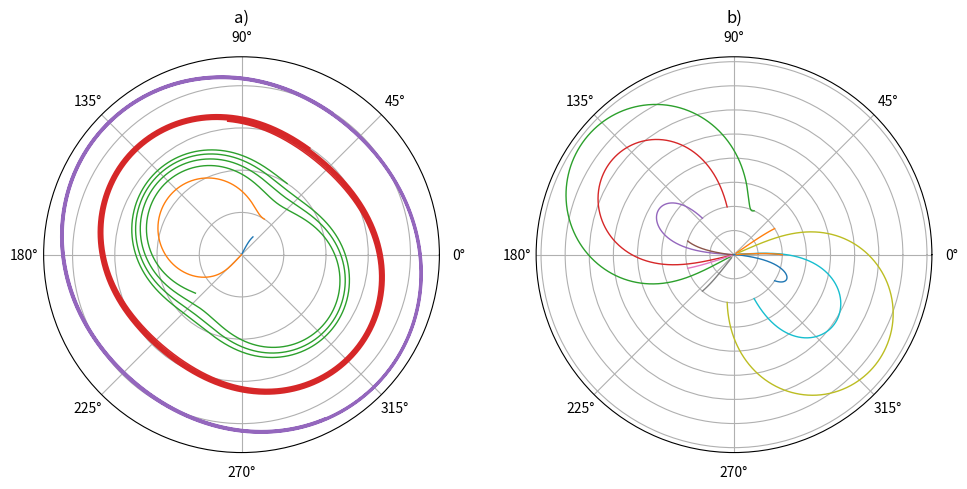

Source code (Python):
import numpy as np
import matplotlib.pyplot as plt
from scipy.integrate import solve_ivp

# Define the simple pendulum equations
def Costas(t, state, Kp, Ki):
    theta, omega = state
    dtheta_dt = omega
    domega_dt = 2 * Kp * np.cos(2 * theta) + Ki * np.sin(2 * theta) / omega
    return [dtheta_dt, domega_dt]

def FLL(t, state, Kp, Ki,):
    Kwp = 0.0
    Kwi = -5.0
    theta, omega = state
    dtheta_dt = omega
    domega_dt = (1 - Kwp * np.sin(2 * theta))**(-1) * (2 * Kp * np.cos(2 * theta) + Ki * np.sin(2 * theta) / omega + 2*omega*Kwp*np.cos(2*theta) + Kwi*np.sin(2*theta) )
    return [dtheta_dt, domega_dt]

# Set the parameters
Kp = -1.0  # Set Proportional Gain
Ki = -1.0  # Set Integral Gain

# Define the time span
t_span = (0, 10)
t_span_backward = (10, 0)
t_eval_backward = np.linspace(*t_span_backward, 5000)
t_eval = np.linspace(*t_span, 5000)

# Generate random initial conditions
num_random_conditions = 100  # Number of random conditions to generate
initial_conditions = [
    (1.0, 0.5),
    (1.0, 1.0),
    (1.0, 2.0),
    (1.0, 3.0),
    (1.0, 4.0),
]
phases = np.linspace(0, 2*np.pi, 12)
initial_conditions2 = [(i, 0.5) for i in phases]
# initial_conditions2 = [
#     (1.0, 0.5),
#     (1.1, 0.5),
#     (-0.2, 0.5),
#     (1.8, 0.5),
#     (2.2, 0.5),
#     (3.0, 0.5),
#     (3.5, 0.5),
# ]

# Define an event function to stop the solver when omega is close to zero
def event_stop_omega(t, state, Kp, Ki):
    theta, omega = state
    return omega  # Stop when omega approaches zero

event_stop_omega.terminal = False  # Stop integration when the event is reached
event_stop_omega.direction = 0     # Detect event in any direction

# Solve the differential equations for each set of random initial conditions with event handling

def Polar_Plot_IC(ax, initial_conditions):
    solutions = []
    method = 'Radau'
    fun = Costas
    for ic in initial_conditions:
        print("Solving for initial conditions: {}".format(ic))
        solution = solve_ivp(fun, t_span, ic, args=(Kp, Ki), t_eval=t_eval, method=method, events=event_stop_omega)
        Backsol = solve_ivp(fun, t_span_backward, ic, args=(Kp, Ki), t_eval=t_eval_backward, method=method, events=event_stop_omega)
        print("done")
        solutions.append(solution)
        # solutions.append(Backsol)

    for solution in solutions:
        theta, omega = solution.y
        ax.plot(theta, omega, lw=1)
        ax.set_yticklabels([])

###Nichols Plottin


ax3 = plt.subplot(1, 3, 3)


fs = 125e6
Ts = 1/fs
normf = np.logspace(-10,0,10000)
f = normf*fs
zvals = np.exp(1j *2*np.pi*normf)

L = 14 #LUT Length
D = 32 #Accumulator Width


ADC_BITS = 14
Q = 14 # Mixer Truncation
A = 1*2**(ADC_BITS-1) # Input scale 1vpp
B = 2**(ADC_BITS-1) # NCO Scale


R = 32 #CIC Down Sampling
N = 2 # CIC stages
M = 1
T = 12 # CIC Truncation and scaling to 14 bits, 14 bits -> 24 bits (14+2*log2(32)) -> 14 bits


Ps = 1
KG = 1
KI = 50/2**16
KP = 200000/2**16


###ACCUMULATOR IN LOOP###
Pz =  2*np.pi*2**(14)*1/(1-zvals**-1) #Accumulator Transfer function

###MIXER###
M = 2**14

###CIC###
Lz = 2**(-2*(np.log(R*M)/np.log(2)) + 1)*((1-(zvals**-R))/(1-(zvals**-1)))**N #CIC Transfer Function Normalised

###ACCUMULATOR OUT OF LOOP###
Iz = 1/(1-(zvals**-R)) #Out of loop phase integrator

###KI###
Kiz = KI*1/(1-(zvals**-R)) #KI transfer function

###PIG###
Kz = KG*(Kiz+KP)

###LOOP TRANSFER FUNCTIONS###
L =  2*M*M * Lz*Lz * Kz * Pz # Loop Gain

diff = np.absolute(abs(L)-1)
UGF_index = diff.argmin()
print("UGF is {:2} Hz".format(f[UGF_index])) 
print("Phase Margin is {} deg".format(180+np.angle(L[UGF_index])*180/np.pi))

n= 7500

# Find the index corresponding to the zero crossing
zero_crossing_index = np.argmax(np.diff(np.sign(20 * np.log10(abs(L[0:n])))))


fig = plt.figure(figsize=(10, 5))  # Adjust the figure size
ax1 = plt.subplot(1, 2, 1, projection='polar')
ax2 = plt.subplot(1, 2, 2, projection='polar')
Polar_Plot_IC(ax1, initial_conditions)
Polar_Plot_IC(ax2, initial_conditions2)

# Create the third subplot for Nichols Plot
# ax3 = plt.subplot(1, 3, 3)

# ax3.plot(np.angle(L[0:n]) * 180 / np.pi, 20 * np.log10(abs(L[0:n])))
# ax3.set_xlabel('Phase (degrees)')
# ax3.set_ylabel('Magnitude (dB)')
# ax3.set_ylim(-5, 150)
# ax3.axhline(y=0, color='r', linestyle='--')

# # Annotate the phase margin
# pm = 180 + np.angle(L[UGF_index]) * 180 / np.pi
# ax3.text(np.angle(L[zero_crossing_index]) * 180 / np.pi + 15, 5, f'Phase Margin = {pm:.2f} degrees', color='black')
# ax3.grid(True)

ax1.set_title("a)")
ax2.set_title("b)")
# ax3.set_title("c)")


plt.subplots_adjust(bottom=0.19)
plt.tight_layout()  # Adjust subplot spacing for cleaner visualization

plt.savefig("PLL_Behaviour", dpi=300)
# plt.show()
